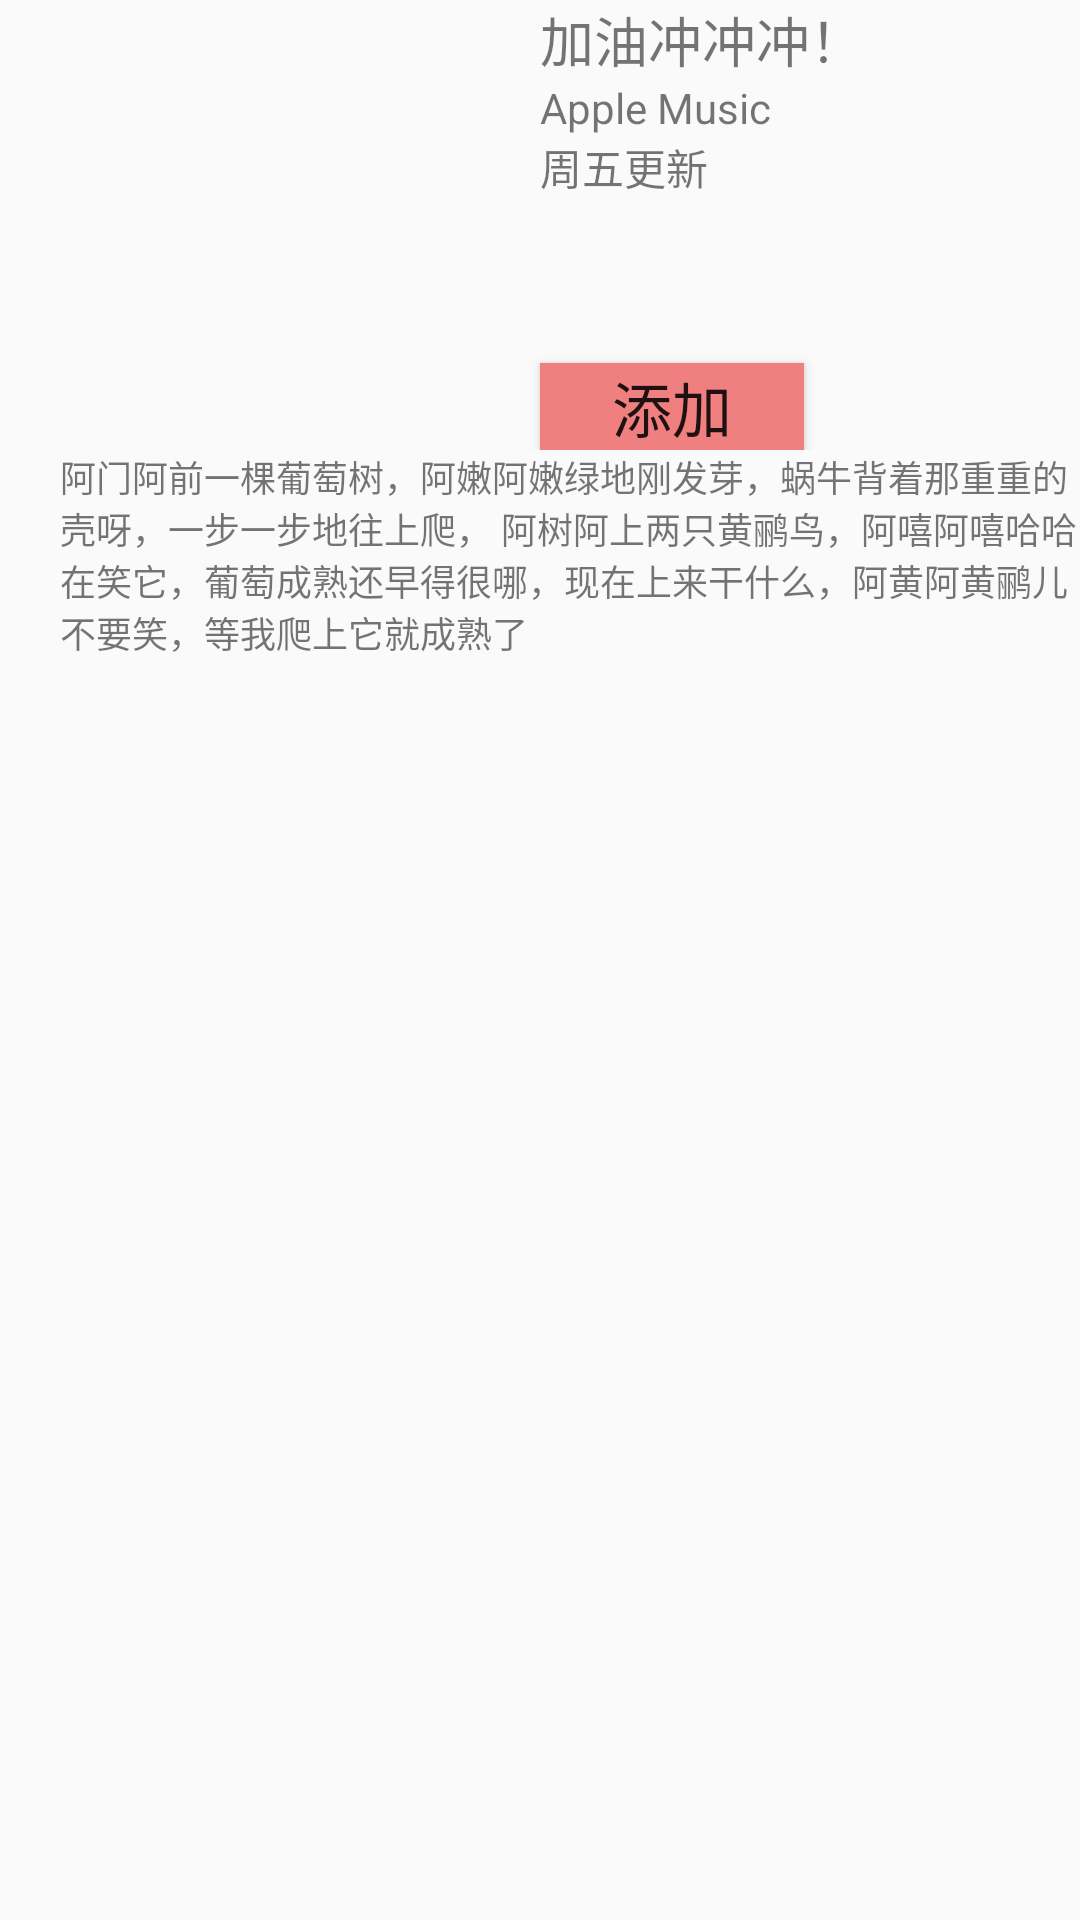

This screen was rendered from an Android layout file. Write that file and the resources it references.
<!-- AndroidManifest.xml: application theme AppTheme -->
<!-- res/layout/sheet_msg.xml -->
<?xml version="1.0" encoding="utf-8"?>
<LinearLayout
    xmlns:android="http://schemas.android.com/apk/res/android"
    android:layout_width="350dp"
    android:layout_height="250dp"
    android:layout_marginStart="30dp"
    android:orientation="vertical"
    android:background="@mipmap/test">
    <LinearLayout
        android:layout_width="match_parent"
        android:layout_height="150dp"
        android:orientation="horizontal">
        <ImageView
            android:id="@+id/imageView"
            android:layout_width="150dp"
            android:layout_height="150dp"
            android:layout_marginStart="20dp"
            android:background="@drawable/ic_launcher_background" />
        <LinearLayout
            android:layout_width="match_parent"
            android:layout_height="150dp"
            android:orientation="vertical">
            <TextView
                android:id="@+id/title_sheet"
                android:layout_width="wrap_content"
                android:layout_height="wrap_content"
                android:layout_gravity="start"
                android:layout_marginStart="10dp"
                android:text="@string/sheet_name"
                android:textSize="18sp" />
            <TextView
                android:id="@+id/owner_sheet"
                android:layout_width="wrap_content"
                android:layout_height="wrap_content"
                android:layout_marginStart="10dp"
                android:layout_gravity="start"
                android:textSize="14sp"
                android:text="@string/sheet_owner_name" />
            <TextView
                android:id="@+id/uptime_sheet"
                android:layout_width="wrap_content"
                android:layout_height="wrap_content"
                android:layout_marginStart="10dp"
                android:layout_gravity="start"
                android:textSize="14sp"
                android:text="@string/sheet_update_time" />

            <Button
                android:id="@+id/add_button"
                android:background="#F08080"
                android:layout_width="wrap_content"
                android:layout_height="wrap_content"
                android:layout_marginTop="55dp"
                android:layout_marginStart="10dp"
                android:textSize="20sp"
                android:text="@string/sheet_add" />

        </LinearLayout>
    </LinearLayout>


    <TextView
        android:id="@+id/msg_sheet"
        android:layout_width="wrap_content"
        android:layout_height="wrap_content"
        android:layout_marginStart="20dp"
        android:textSize="12sp"
        android:text="@string/msg_sheet" />

</LinearLayout>
<!-- resources referenced by this layout -->
<resources>
  <string name="msg_sheet">阿门阿前一棵葡萄树，阿嫩阿嫩绿地刚发芽，蜗牛背着那重重的壳呀，一步一步地往上爬，
          阿树阿上两只黄鹂鸟，阿嘻阿嘻哈哈在笑它，葡萄成熟还早得很哪，现在上来干什么，阿黄阿黄鹂儿不要笑，等我爬上它就成熟了</string>
  <string name="sheet_add">添加</string>
  <string name="sheet_name">加油冲冲冲！</string>
  <string name="sheet_owner_name">Apple Music</string>
  <string name="sheet_update_time">周五更新</string>
  <style name="AppTheme" parent="Theme.AppCompat.Light.NoActionBar">
          
          <item name="colorPrimary">@color/colorPrimary</item>
          <item name="colorPrimaryDark">@color/colorPrimaryDark</item>
          <item name="colorAccent">@color/colorAccent</item>
      </style>
  <color name="colorPrimary">#673AB7</color>
  <color name="colorPrimaryDark">#512DA8</color>
  <color name="colorAccent">#FF9800</color>
</resources>
